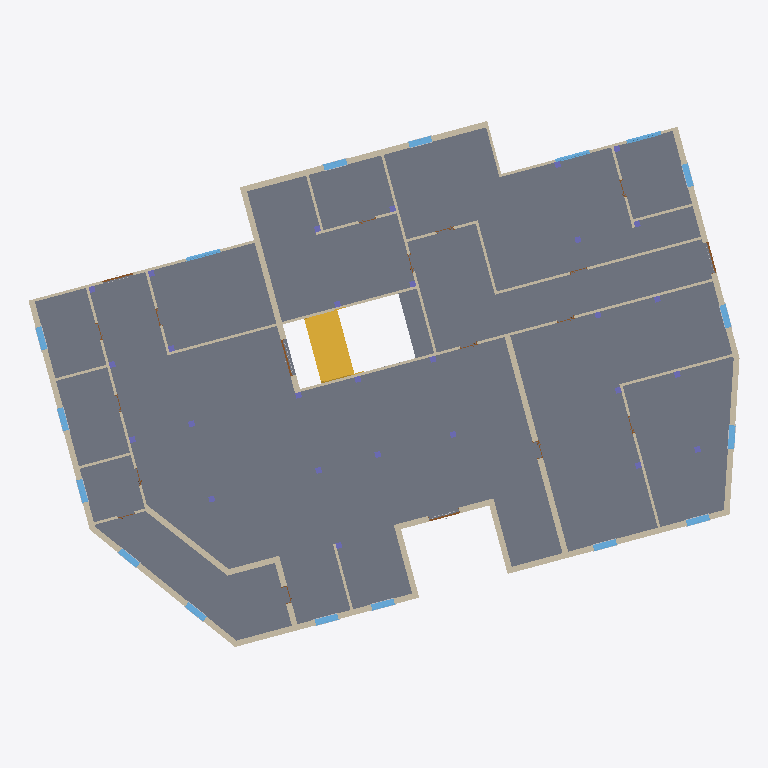
Plan cut of the same IFC building model at storey 'Level 1-U' (level 0.00 m, cut at 1.40 m), seen from above with north up, elements coloured by IFC class: 36 walls (beige), 28 columns (violet), 17 windows (light blue), 4 doors (brown), 1 slab (grey), 1 stair (yellow). Cut surfaces are drawn darker.
Extent 36.5 m × 27.0 m × 8.0 m (x, y, z). Storeys (5): Level 1-L at -0.20 m; Level 1-U at 0.00 m; Level 2-L at 3.80 m; Level 2-U at 4.00 m; Level 3-L at 7.80 m. Elements (323): 140 IfcBuildingElementProxy, 61 IfcWall, 56 IfcColumn, 37 IfcWindow, 26 IfcDoor, 2 IfcSlab, 1 IfcStair.

HEADER;
FILE_DESCRIPTION(('ViewDefinition [DesignTransferView_V1.0]','RevitIdentifiers [VersionGUID: 85be8fc3-d7b2-4715-b017-010b48037286, NumberOfSaves: 28]','CoordinateReference [CoordinateBase: Shared Coordinates]'),'2;1');
FILE_NAME('0001','2023-12-08T16:08:36+01:00',(''),(''),'ODA SDAI 22.12','Autodesk Revit 23.1.30.97 (ENU) - IFC 23.3.1.0','');
FILE_SCHEMA(('IFC4'));
ENDSEC;
DATA;
#104=IFCPROJECT('0OVhcFyar3ZxMIftabAJHh',#18,'0001',$,$,'Project Name','Project Status',(#99),#96);
#131=IFCSITE('0OVhcFyar3ZxMIftabAJHf',#18,'Default',$,$,#130,$,$,.ELEMENT.,$,$,$,$,$);
#109=IFCBUILDING('0OVhcFyar3ZxMIftabAJHg',#18,'',$,$,#107,$,'',.ELEMENT.,$,$,$);
#113=IFCBUILDINGSTOREY('3ENAyJMGr69hqrGMMm3AmQ',#18,'Level 1-L',$,'Level:8mm Head',#112,$,'Level 1-L',.ELEMENT.,-0.2);
#116=IFCBUILDINGSTOREY('3Zu5Bv0LOHrPC10026FoQQ',#18,'Level 1-U',$,'Level:8mm Head',#115,$,'Level 1-U',.ELEMENT.,0.0);
#120=IFCBUILDINGSTOREY('3ENAyJMGr69hqrGMMm3AnX',#18,'Level 2-L',$,'Level:8mm Head',#119,$,'Level 2-L',.ELEMENT.,3.8000000000000003);
#124=IFCBUILDINGSTOREY('15Z0v90RiHrPC20026FoKR',#18,'Level 2-U',$,'Level:8mm Head',#123,$,'Level 2-U',.ELEMENT.,4.0);
#128=IFCBUILDINGSTOREY('3ENAyJMGr69hqrGMMm3Aob',#18,'Level 3-L',$,'Level:8mm Head',#127,$,'Level 3-L',.ELEMENT.,7.800000000000001);
#30984=IFCSLAB('2$LkOmEO1F$A6TqDEBG3$_',#18,'Floor:Beam and Block 200mm:418974',$,'Floor:Beam and Block 200mm',#30924,#30967,'418974',.FLOOR.);
#23195=IFCSTAIR('2yaEAQnL91IvnKfXbRCf3c',#18,'Assembled Stair:Stair:399932',$,'Assembled Stair:190mm max riser 250mm going',#23194,$,'399932',.STRAIGHT_RUN_STAIR.);
#438=IFCWALL('05yORVGerDvRumcMAUcM4y',#18,'Basic Wall:Generic - 300mm:350301',$,'Basic Wall:Generic - 300mm',#426,#437,'350301',.NOTDEFINED.);
#722=IFCWALL('05yORVGerDvRumcMAUcM4B',#18,'Basic Wall:Generic - 300mm:350314',$,'Basic Wall:Generic - 300mm',#710,#721,'350314',.NOTDEFINED.);
#405=IFCWALL('05yORVGerDvRumcMAUcM4z',#18,'Basic Wall:Generic - 300mm:350300',$,'Basic Wall:Generic - 300mm',#387,#404,'350300',.NOTDEFINED.);
#689=IFCWALL('05yORVGerDvRumcMAUcM48',#18,'Basic Wall:Interior - 135mm Partition (2-hr):350313',$,'Basic Wall:Interior - 135mm Partition (2-hr)',#677,#688,'350313',.NOTDEFINED.);
#157=IFCWALL('05yORVGerDvRumcMAUcM4t',#18,'Basic Wall:Generic - 300mm:350294',$,'Basic Wall:Generic - 300mm',#138,#156,'350294',.NOTDEFINED.);
#203=IFCWALL('05yORVGerDvRumcMAUcM4v',#18,'Basic Wall:Generic - 300mm:350296',$,'Basic Wall:Generic - 300mm',#191,#202,'350296',.NOTDEFINED.);
#365=IFCWALL('05yORVGerDvRumcMAUcM4w',#18,'Basic Wall:Generic - 300mm:350299',$,'Basic Wall:Generic - 300mm',#350,#364,'350299',.NOTDEFINED.);
#10793=IFCWALL('3m7UEo_RD4nOFYw3Z96UN0',#18,'Basic Wall:Generic - 300mm:375919',$,'Basic Wall:Generic - 300mm',#10774,#10792,'375919',.NOTDEFINED.);
#10659=IFCWALL('3m7UEo_RD4nOFYw3Z96U4Q',#18,'Basic Wall:Generic - 300mm:374965',$,'Basic Wall:Generic - 300mm',#10644,#10658,'374965',.NOTDEFINED.);
#10623=IFCWALL('3m7UEo_RD4nOFYw3Z96Uw8',#18,'Basic Wall:Generic - 300mm:374567',$,'Basic Wall:Generic - 300mm',#10608,#10622,'374567',.NOTDEFINED.);
#570=IFCWALL('05yORVGerDvRumcMAUcM47',#18,'Basic Wall:Interior - 135mm Partition (2-hr):350310',$,'Basic Wall:Interior - 135mm Partition (2-hr)',#558,#569,'350310',.NOTDEFINED.);
#11176=IFCWALL('3m7UEo_RD4nOFYw3Z96PH4',#18,'Basic Wall:Generic - 300mm:380395',$,'Basic Wall:Generic - 300mm',#11160,#11175,'380395',.NOTDEFINED.);
#656=IFCWALL('05yORVGerDvRumcMAUcM49',#18,'Basic Wall:Interior - 135mm Partition (2-hr):350312',$,'Basic Wall:Interior - 135mm Partition (2-hr)',#644,#655,'350312',.NOTDEFINED.);
#537=IFCWALL('05yORVGerDvRumcMAUcM44',#18,'Basic Wall:Interior - 135mm Partition (2-hr):350309',$,'Basic Wall:Interior - 135mm Partition (2-hr)',#525,#536,'350309',.NOTDEFINED.);
#11216=IFCWALL('3m7UEo_RD4nOFYw3Z96OaP',#18,'Basic Wall:Interior - 135mm Partition (2-hr):381110',$,'Basic Wall:Interior - 135mm Partition (2-hr)',#11197,#11215,'381110',.NOTDEFINED.);
#10826=IFCWALL('3m7UEo_RD4nOFYw3Z96UTs',#18,'Basic Wall:Generic - 300mm:376537',$,'Basic Wall:Generic - 300mm',#10814,#10825,'376537',.NOTDEFINED.);
#239=IFCWALL('05yORVGerDvRumcMAUcM4u',#18,'Basic Wall:Interior - 135mm Partition (2-hr):350297',$,'Basic Wall:Interior - 135mm Partition (2-hr)',#224,#238,'350297',.NOTDEFINED.);
#10859=IFCWALL('3m7UEo_RD4nOFYw3Z96Pcl',#18,'Basic Wall:Generic - 300mm:376832',$,'Basic Wall:Generic - 300mm',#10847,#10858,'376832',.NOTDEFINED.);
#471=IFCWALL('05yORVGerDvRumcMAUcM41',#18,'Basic Wall:Generic - 300mm:350304',$,'Basic Wall:Generic - 300mm',#459,#470,'350304',.NOTDEFINED.);
#755=IFCWALL('05yORVGerDvRumcMAUcM4A',#18,'Basic Wall:Interior - 135mm Partition (2-hr):350315',$,'Basic Wall:Interior - 135mm Partition (2-hr)',#743,#754,'350315',.NOTDEFINED.);
#11575=IFCWALL('3m7UEo_RD4nOFYw3Z96O0N',#18,'Basic Wall:Generic - 300mm:383416',$,'Basic Wall:Generic - 300mm',#11563,#11574,'383416',.NOTDEFINED.);
#10892=IFCWALL('3m7UEo_RD4nOFYw3Z96PeS',#18,'Basic Wall:Interior - 135mm Partition (2-hr):377779',$,'Basic Wall:Interior - 135mm Partition (2-hr)',#10880,#10891,'377779',.NOTDEFINED.);
#329=IFCWALL('05yORVGerDvRumcMAUcM4x',#18,'Basic Wall:Interior - 135mm Partition (2-hr):350298',$,'Basic Wall:Interior - 135mm Partition (2-hr)',#317,#328,'350298',.NOTDEFINED.);
#11252=IFCWALL('3m7UEo_RD4nOFYw3Z96Ol_',#18,'Basic Wall:Generic - 300mm:381521',$,'Basic Wall:Generic - 300mm',#11237,#11251,'381521',.NOTDEFINED.);
#7595=IFCWALL('05yORVGerDvRumcMAUcM7b',#18,'Basic Wall:Interior - 135mm Partition (2-hr):350340',$,'Basic Wall:Interior - 135mm Partition (2-hr)',#7583,#7594,'350340',.NOTDEFINED.);
#504=IFCWALL('05yORVGerDvRumcMAUcM45',#18,'Basic Wall:Interior - 135mm Partition (2-hr):350308',$,'Basic Wall:Interior - 135mm Partition (2-hr)',#492,#503,'350308',.NOTDEFINED.);
#31034=IFCWALL('1Cb0XtZUr5aRyi652ejbD6',#18,'Basic Wall:Interior - 135mm Partition (2-hr):419633',$,'Basic Wall:Interior - 135mm Partition (2-hr)',#31022,#31033,'419633',.NOTDEFINED.);
#31155=IFCWALL('1Cb0XtZUr5aRyi652ejbeQ',#18,'Basic Wall:Interior - 135mm Partition (2-hr):421485',$,'Basic Wall:Interior - 135mm Partition (2-hr)',#31143,#31154,'421485',.NOTDEFINED.);
#31210=IFCWALL('1Cb0XtZUr5aRyi652ejaGb',#18,'Basic Wall:Interior - 135mm Partition (2-hr):421970',$,'Basic Wall:Interior - 135mm Partition (2-hr)',#31198,#31209,'421970',.NOTDEFINED.);
#31122=IFCWALL('1Cb0XtZUr5aRyi652ejbXj',#18,'Basic Wall:Interior - 135mm Partition (2-hr):420890',$,'Basic Wall:Interior - 135mm Partition (2-hr)',#31110,#31121,'420890',.NOTDEFINED.);
#23038=IFCWALL('30zqw7Qhb7bxZNKJSyOZ$i',#18,'Basic Wall:Interior - 135mm Partition (2-hr):394504',$,'Basic Wall:Interior - 135mm Partition (2-hr)',#23026,#23037,'394504',.NOTDEFINED.);
#11381=IFCWINDOW('3m7UEo_RD4nOFYw3Z96OqT',#18,'M_Window-Casement-Double:1200 x 1500mm:382130',$,'M_Window-Casement-Double:1200 x 1500mm',#34515,#11376,'382130',1.500000000000001,1.2000000000000008,.WINDOW.,.NOTDEFINED.,$);
#5944=IFCWINDOW('05yORVGerDvRumcMAUcM4V',#18,'M_Window-Casement-Double:1200 x 1500mm:350334',$,'M_Window-Casement-Double:1200 x 1500mm',#34315,#5939,'350334',1.500000000000001,1.2000000000000017,.WINDOW.,.NOTDEFINED.,$);
#7512=IFCWINDOW('05yORVGerDvRumcMAUcM7W',#18,'M_Window-Casement-Double:1200 x 1500mm:350337',$,'M_Window-Casement-Double:1200 x 1500mm',#34275,#7507,'350337',1.500000000000001,1.199999999999999,.WINDOW.,.NOTDEFINED.,$);
#7533=IFCWINDOW('05yORVGerDvRumcMAUcM7Z',#18,'M_Window-Casement-Double:1200 x 1500mm:350338',$,'M_Window-Casement-Double:1200 x 1500mm',#34295,#7528,'350338',1.500000000000001,1.1999999999999993,.WINDOW.,.NOTDEFINED.,$);
#10591=IFCWINDOW('1rbhdWdYj86f43_ejAR1Te',#18,'M_Window-Casement-Double:1200 x 1500mm:373784',$,'M_Window-Casement-Double:1200 x 1500mm',#34255,#10586,'373784',1.500000000000001,1.1999999999999993,.WINDOW.,.NOTDEFINED.,$);
#11340=IFCWINDOW('3m7UEo_RD4nOFYw3Z96Of8',#18,'M_Window-Casement-Double:1200 x 1500mm:381927',$,'M_Window-Casement-Double:1200 x 1500mm',#34595,#11335,'381927',1.500000000000001,1.1999999999999966,.WINDOW.,.NOTDEFINED.,$);
#5965=IFCWINDOW('05yORVGerDvRumcMAUcM4U',#18,'M_Window-Casement-Double:1200 x 1500mm:350335',$,'M_Window-Casement-Double:1200 x 1500mm',#34335,#5960,'350335',1.500000000000001,1.2000000000000006,.WINDOW.,.NOTDEFINED.,$);
#10549=IFCWINDOW('1rbhdWdYj86f43_ejAR10H',#18,'M_Window-Casement-Double:1200 x 1500mm:373601',$,'M_Window-Casement-Double:1200 x 1500mm',#34055,#10544,'373601',1.500000000000001,1.199999999999999,.WINDOW.,.NOTDEFINED.,$);
#10570=IFCWINDOW('1rbhdWdYj86f43_ejAR12V',#18,'M_Window-Casement-Double:1200 x 1500mm:373743',$,'M_Window-Casement-Double:1200 x 1500mm',#34235,#10565,'373743',1.500000000000001,1.2000000000000033,.WINDOW.,.NOTDEFINED.,$);
#11319=IFCWINDOW('3m7UEo_RD4nOFYw3Z96Ofg',#18,'M_Window-Casement-Double:1200 x 1500mm:381893',$,'M_Window-Casement-Double:1200 x 1500mm',#34575,#11314,'381893',1.500000000000001,1.2000000000000008,.WINDOW.,.NOTDEFINED.,$);
#5923=IFCWINDOW('05yORVGerDvRumcMAUcM4T',#18,'M_Window-Casement-Double:1200 x 1500mm:350332',$,'M_Window-Casement-Double:1200 x 1500mm',#34095,#5918,'350332',1.500000000000001,1.1999999999999977,.WINDOW.,.NOTDEFINED.,$);
#11298=IFCWINDOW('3m7UEo_RD4nOFYw3Z96Oe3',#18,'M_Window-Casement-Double:1200 x 1500mm:381868',$,'M_Window-Casement-Double:1200 x 1500mm',#34555,#11293,'381868',1.500000000000001,1.1999999999999984,.WINDOW.,.NOTDEFINED.,$);
#5898=IFCWINDOW('05yORVGerDvRumcMAUcM4Q',#18,'M_Window-Casement-Double:1200 x 1500mm:350331',$,'M_Window-Casement-Double:1200 x 1500mm',#34075,#5893,'350331',1.500000000000001,1.1999999999999997,.WINDOW.,.NOTDEFINED.,$);
#11277=IFCWINDOW('3m7UEo_RD4nOFYw3Z96Oe5',#18,'M_Window-Casement-Double:1200 x 1500mm:381866',$,'M_Window-Casement-Double:1200 x 1500mm',#34535,#11272,'381866',1.500000000000001,1.1999999999999995,.WINDOW.,.NOTDEFINED.,$);
#623=IFCWALL('05yORVGerDvRumcMAUcM46',#18,'Basic Wall:Interior - 135mm Partition (2-hr):350311',$,'Basic Wall:Interior - 135mm Partition (2-hr)',#611,#622,'350311',.NOTDEFINED.);
#11443=IFCWALL('3m7UEo_RD4nOFYw3Z96O$E',#18,'Basic Wall:Interior - 135mm Partition (2-hr):382561',$,'Basic Wall:Interior - 135mm Partition (2-hr)',#11431,#11442,'382561',.NOTDEFINED.);
#11410=IFCWALL('3m7UEo_RD4nOFYw3Z96Ong',#18,'Basic Wall:Interior - 135mm Partition (2-hr):382405',$,'Basic Wall:Interior - 135mm Partition (2-hr)',#11398,#11409,'382405',.NOTDEFINED.);
#13228=IFCWINDOW('3m7UEo_RD4nOFYw3Z96ODI',#18,'Windows_Sgl_Plain:1810x1210mm:383741',$,'Windows_Sgl_Plain:1810x1210mm',#34195,#13223,'383741',1.2100000000000009,1.8100000000000012,.WINDOW.,.NOTDEFINED.,$);
#11361=IFCWINDOW('3m7UEo_RD4nOFYw3Z96OtX',#18,'Windows_Sgl_Plain:1810x1210mm:382030',$,'Windows_Sgl_Plain:1810x1210mm',#34155,#11356,'382030',1.2100000000000009,1.8100000000000036,.WINDOW.,.NOTDEFINED.,$);
#7487=IFCWINDOW('05yORVGerDvRumcMAUcM7X',#18,'Windows_Sgl_Plain:1810x1210mm:350336',$,'Windows_Sgl_Plain:1810x1210mm',#34175,#7482,'350336',1.2100000000000009,1.8099999999999994,.WINDOW.,.NOTDEFINED.,$);
#7562=IFCWALL('05yORVGerDvRumcMAUcM7Y',#18,'Basic Wall:Interior - 135mm Partition (2-hr):350339',$,'Basic Wall:Interior - 135mm Partition (2-hr)',#7550,#7561,'350339',.NOTDEFINED.);
#11476=IFCWALL('3m7UEo_RD4nOFYw3Z96OzW',#18,'Basic Wall:Interior - 135mm Partition (2-hr):382671',$,'Basic Wall:Interior - 135mm Partition (2-hr)',#11464,#11475,'382671',.NOTDEFINED.);
#27861=IFCDOOR('2yaEAQnL91IvnKfXbRCkxR',#18,'Doorset_Exterior Double Door with Panic Push Bar_ASSA ABLOY DE_Hardware 3D:1800 x 2110 mm (1900 x 2160 mm):418817',$,'Doorset_Exterior Double Door with Panic Push Bar_ASSA ABLOY DE_Hardware 3D:1800 x 2110 mm (1900 x 2160 mm)',#34115,#27856,'418817',2.172000000000006,1.923999999999993,.DOOR.,.DOUBLE_DOOR_SINGLE_SWING.,$);
#11024=IFCDOOR('3m7UEo_RD4nOFYw3Z96Ppb',#18,'Doorset_Exterior Double Door with Panic Push Bar_ASSA ABLOY DE_Hardware 3D:1500 x 2000 mm (1600 x 2050 mm):378186',$,'Doorset_Exterior Double Door with Panic Push Bar_ASSA ABLOY DE_Hardware 3D:1500 x 2000 mm (1600 x 2050 mm)',#34615,#11019,'378186',2.062000000000004,1.6239999999999926,.DOOR.,.DOUBLE_DOOR_SINGLE_SWING.,$);
#4187=IFCDOOR('05yORVGerDvRumcMAUcM4I',#18,'Doorset_Exterior Double Door with Panic Push Bar_ASSA ABLOY DE_Hardware 3D:1500 x 2000 mm (1600 x 2050 mm):350323',$,'Doorset_Exterior Double Door with Panic Push Bar_ASSA ABLOY DE_Hardware 3D:1500 x 2000 mm (1600 x 2050 mm)',#34215,#4182,'350323',2.062000000000004,1.623999999999989,.DOOR.,.DOUBLE_DOOR_SINGLE_SWING.,$);
#10525=IFCDOOR('34AkAXpoHB_fetMrwRk5YX',#18,'Doorset_Exterior Double Door with Panic Push Bar_ASSA ABLOY DE_Hardware 3D:1500 x 2000 mm (1600 x 2050 mm):371894',$,'Doorset_Exterior Double Door with Panic Push Bar_ASSA ABLOY DE_Hardware 3D:1500 x 2000 mm (1600 x 2050 mm)',#34135,#10520,'371894',2.062000000000004,1.6239999999999863,.DOOR.,.DOUBLE_DOOR_SINGLE_SWING.,$);
#7779=IFCCOLUMN('34AkAXpoHB_fetMrwRk76V',#18,'SquareColumn:300x300mm:361864',$,'SquareColumn:300x300mm',#7778,#7776,'361864',.COLUMN.);
#7826=IFCCOLUMN('34AkAXpoHB_fetMrwRk76d',#18,'SquareColumn:300x300mm:361904',$,'SquareColumn:300x300mm',#7825,#7823,'361904',.COLUMN.);
#7873=IFCCOLUMN('34AkAXpoHB_fetMrwRk6v9',#18,'SquareColumn:300x300mm:367198',$,'SquareColumn:300x300mm',#7872,#7870,'367198',.COLUMN.);
#7967=IFCCOLUMN('34AkAXpoHB_fetMrwRk6vt',#18,'SquareColumn:300x300mm:367200',$,'SquareColumn:300x300mm',#7966,#7964,'367200',.COLUMN.);
#8014=IFCCOLUMN('34AkAXpoHB_fetMrwRk6vs',#18,'SquareColumn:300x300mm:367201',$,'SquareColumn:300x300mm',#8013,#8011,'367201',.COLUMN.);
#8061=IFCCOLUMN('34AkAXpoHB_fetMrwRk6wC',#18,'SquareColumn:300x300mm:367259',$,'SquareColumn:300x300mm',#8060,#8058,'367259',.COLUMN.);
#8485=IFCCOLUMN('34AkAXpoHB_fetMrwRk6xn',#18,'SquareColumn:300x300mm:367334',$,'SquareColumn:300x300mm',#8484,#8482,'367334',.COLUMN.);
#10755=IFCCOLUMN('3m7UEo_RD4nOFYw3Z96U2o',#18,'SquareColumn:300x300mm:375069',$,'SquareColumn:300x300mm',#10754,#10752,'375069',.COLUMN.);
#7728=IFCCOLUMN('1K79FFc0jBkBDve3TzF1ch',#18,'SquareColumn:300x300mm:354587',$,'SquareColumn:300x300mm',#7727,#7725,'354587',.COLUMN.);
#8156=IFCCOLUMN('34AkAXpoHB_fetMrwRk6wA',#18,'SquareColumn:300x300mm:367261',$,'SquareColumn:300x300mm',#8155,#8153,'367261',.COLUMN.);
#8108=IFCCOLUMN('34AkAXpoHB_fetMrwRk6wB',#18,'SquareColumn:300x300mm:367260',$,'SquareColumn:300x300mm',#8107,#8105,'367260',.COLUMN.);
#8203=IFCCOLUMN('34AkAXpoHB_fetMrwRk6w9',#18,'SquareColumn:300x300mm:367262',$,'SquareColumn:300x300mm',#8202,#8200,'367262',.COLUMN.);
#8250=IFCCOLUMN('34AkAXpoHB_fetMrwRk6xN',#18,'SquareColumn:300x300mm:367296',$,'SquareColumn:300x300mm',#8249,#8247,'367296',.COLUMN.);
#8626=IFCCOLUMN('34AkAXpoHB_fetMrwRk5P_',#18,'SquareColumn:300x300mm:369257',$,'SquareColumn:300x300mm',#8625,#8623,'369257',.COLUMN.);
#8767=IFCCOLUMN('34AkAXpoHB_fetMrwRk5Px',#18,'SquareColumn:300x300mm:369260',$,'SquareColumn:300x300mm',#8766,#8764,'369260',.COLUMN.);
#10708=IFCCOLUMN('3m7UEo_RD4nOFYw3Z96U2p',#18,'SquareColumn:300x300mm:375068',$,'SquareColumn:300x300mm',#10707,#10705,'375068',.COLUMN.);
#11094=IFCCOLUMN('3m7UEo_RD4nOFYw3Z96PL1',#18,'SquareColumn:300x300mm:380142',$,'SquareColumn:300x300mm',#11093,#11091,'380142',.COLUMN.);
#11141=IFCCOLUMN('3m7UEo_RD4nOFYw3Z96PLV',#18,'SquareColumn:300x300mm:380144',$,'SquareColumn:300x300mm',#11140,#11138,'380144',.COLUMN.);
#7920=IFCCOLUMN('34AkAXpoHB_fetMrwRk6v8',#18,'SquareColumn:300x300mm:367199',$,'SquareColumn:300x300mm',#7919,#7917,'367199',.COLUMN.);
#8297=IFCCOLUMN('34AkAXpoHB_fetMrwRk6xM',#18,'SquareColumn:300x300mm:367297',$,'SquareColumn:300x300mm',#8296,#8294,'367297',.COLUMN.);
#8344=IFCCOLUMN('34AkAXpoHB_fetMrwRk6xL',#18,'SquareColumn:300x300mm:367298',$,'SquareColumn:300x300mm',#8343,#8341,'367298',.COLUMN.);
#8438=IFCCOLUMN('34AkAXpoHB_fetMrwRk6xo',#18,'SquareColumn:300x300mm:367333',$,'SquareColumn:300x300mm',#8437,#8435,'367333',.COLUMN.);
#8532=IFCCOLUMN('34AkAXpoHB_fetMrwRk6xm',#18,'SquareColumn:300x300mm:367335',$,'SquareColumn:300x300mm',#8531,#8529,'367335',.COLUMN.);
#8579=IFCCOLUMN('34AkAXpoHB_fetMrwRk6x$',#18,'SquareColumn:300x300mm:367336',$,'SquareColumn:300x300mm',#8578,#8576,'367336',.COLUMN.);
#8673=IFCCOLUMN('34AkAXpoHB_fetMrwRk5Pz',#18,'SquareColumn:300x300mm:369258',$,'SquareColumn:300x300mm',#8672,#8670,'369258',.COLUMN.);
#8720=IFCCOLUMN('34AkAXpoHB_fetMrwRk5Py',#18,'SquareColumn:300x300mm:369259',$,'SquareColumn:300x300mm',#8719,#8717,'369259',.COLUMN.);
#31282=IFCCOLUMN('1Cb0XtZUr5aRyi652ejaNq',#18,'SquareColumn:300x300mm:422275',$,'SquareColumn:300x300mm',#31281,#31279,'422275',.COLUMN.);
#8391=IFCCOLUMN('34AkAXpoHB_fetMrwRk6xK',#18,'SquareColumn:300x300mm:367299',$,'SquareColumn:300x300mm',#8390,#8388,'367299',.COLUMN.);
ENDSEC;